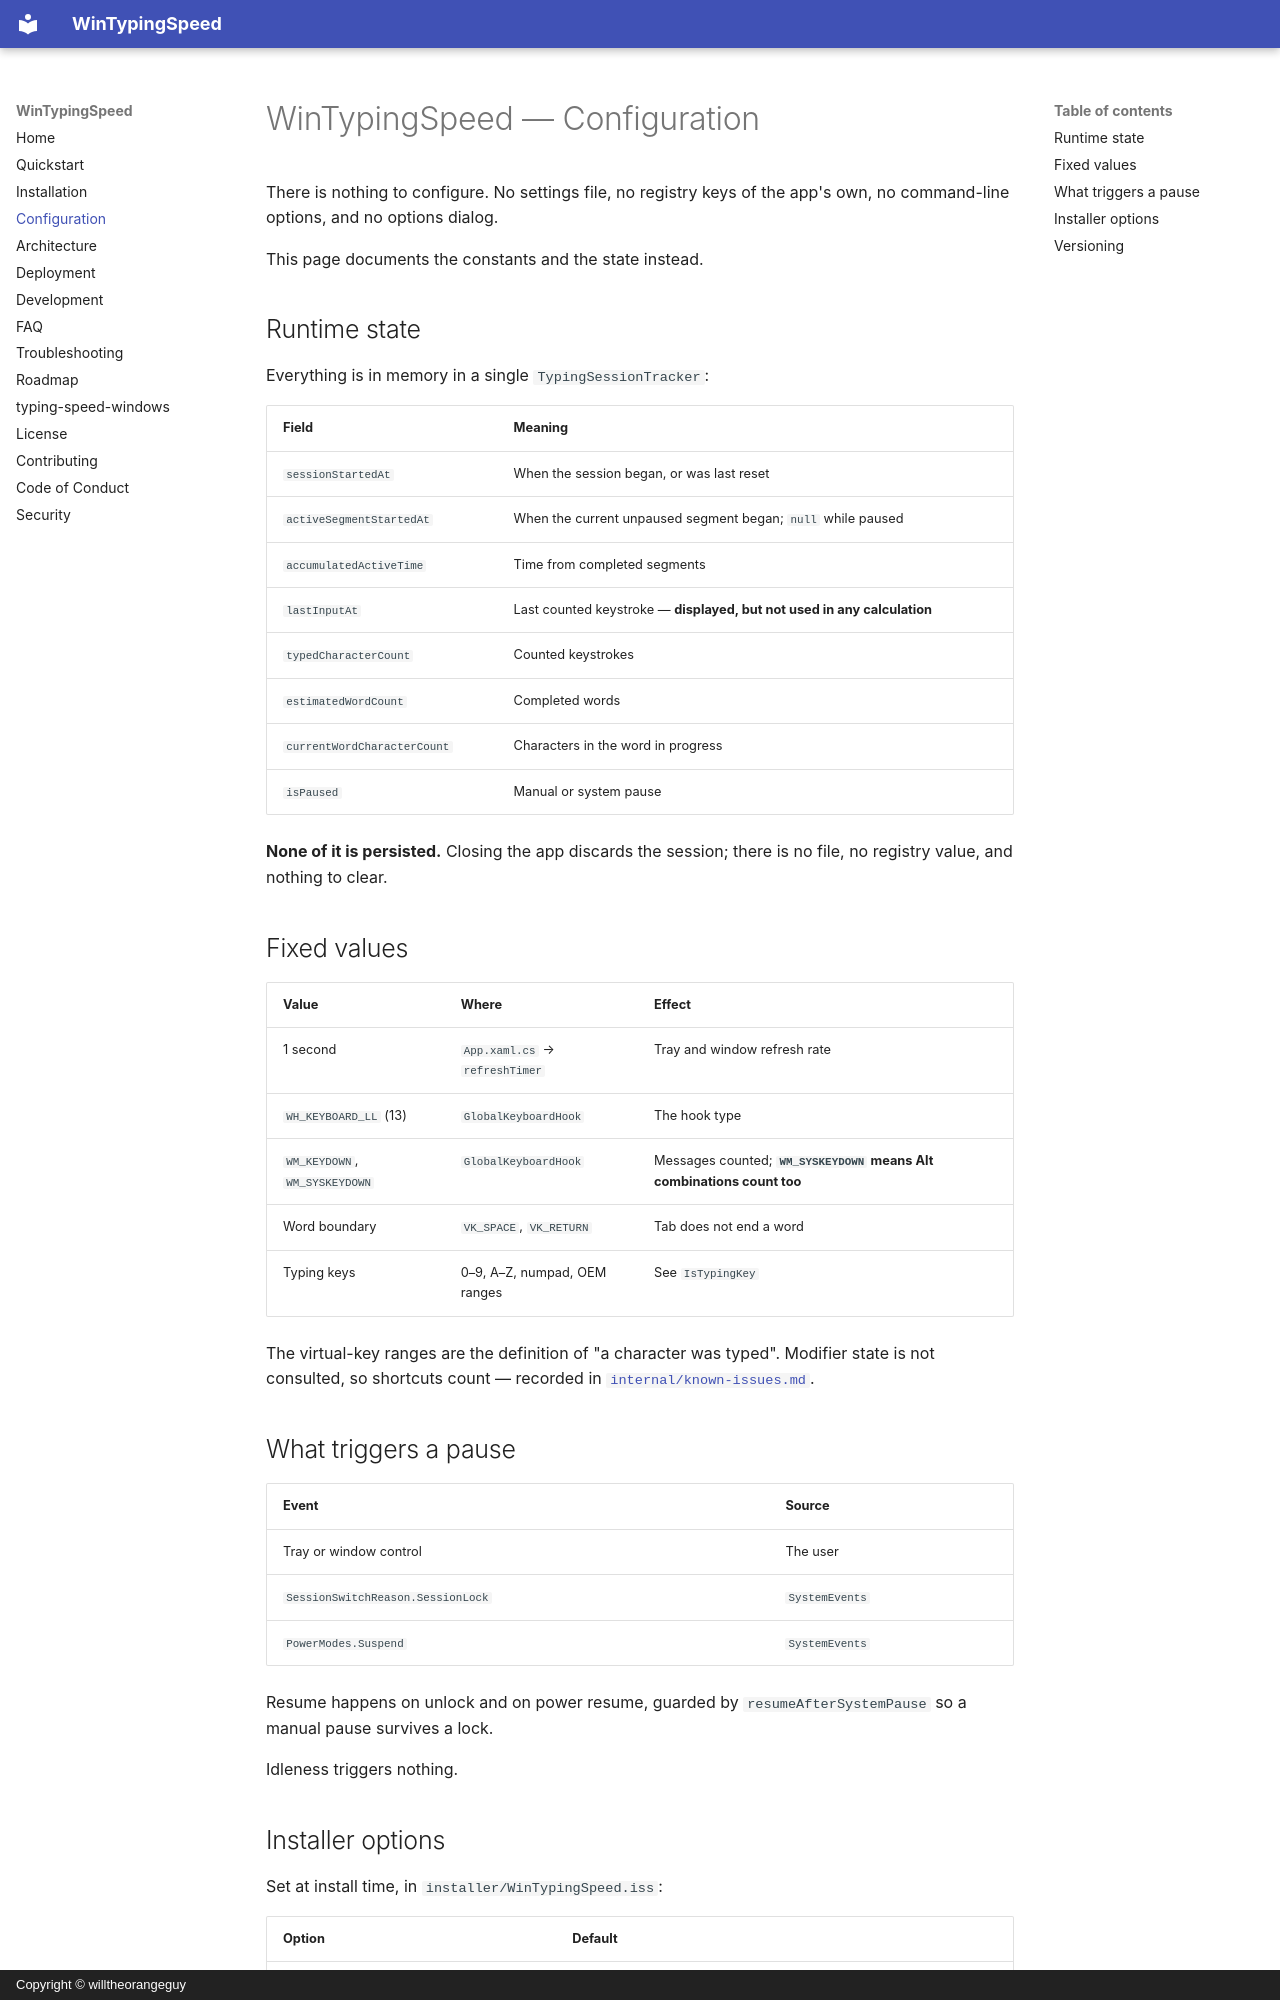

repository: willtheorangeguy/typing-speed-windows · page: configuration/index.html · generator: mkdocs · copyright: Copyright © willtheorangeguy

# WinTypingSpeed — Configuration

There is nothing to configure. No settings file, no registry keys of the app's own, no
command-line options, and no options dialog.

This page documents the constants and the state instead.

## Runtime state

Everything is in memory in a single `TypingSessionTracker`:

| Field | Meaning |
|---|---|
| `sessionStartedAt` | When the session began, or was last reset |
| `activeSegmentStartedAt` | When the current unpaused segment began; `null` while paused |
| `accumulatedActiveTime` | Time from completed segments |
| `lastInputAt` | Last counted keystroke — **displayed, but not used in any calculation** |
| `typedCharacterCount` | Counted keystrokes |
| `estimatedWordCount` | Completed words |
| `currentWordCharacterCount` | Characters in the word in progress |
| `isPaused` | Manual or system pause |

**None of it is persisted.** Closing the app discards the session; there is no file, no
registry value, and nothing to clear.

## Fixed values

| Value | Where | Effect |
|---|---|---|
| 1 second | `App.xaml.cs` → `refreshTimer` | Tray and window refresh rate |
| `WH_KEYBOARD_LL` (13) | `GlobalKeyboardHook` | The hook type |
| `WM_KEYDOWN`, `WM_SYSKEYDOWN` | `GlobalKeyboardHook` | Messages counted; **`WM_SYSKEYDOWN` means Alt combinations count too** |
| Word boundary | `VK_SPACE`, `VK_RETURN` | Tab does not end a word |
| Typing keys | 0–9, A–Z, numpad, OEM ranges | See `IsTypingKey` |

The virtual-key ranges are the definition of "a character was typed". Modifier state is not
consulted, so shortcuts count — recorded in
[`internal/known-issues.md`](./internal/known-issues.md).

## What triggers a pause

| Event | Source |
|---|---|
| Tray or window control | The user |
| `SessionSwitchReason.SessionLock` | `SystemEvents` |
| `PowerModes.Suspend` | `SystemEvents` |

Resume happens on unlock and on power resume, guarded by `resumeAfterSystemPause` so a manual
pause survives a lock.

Idleness triggers nothing.
